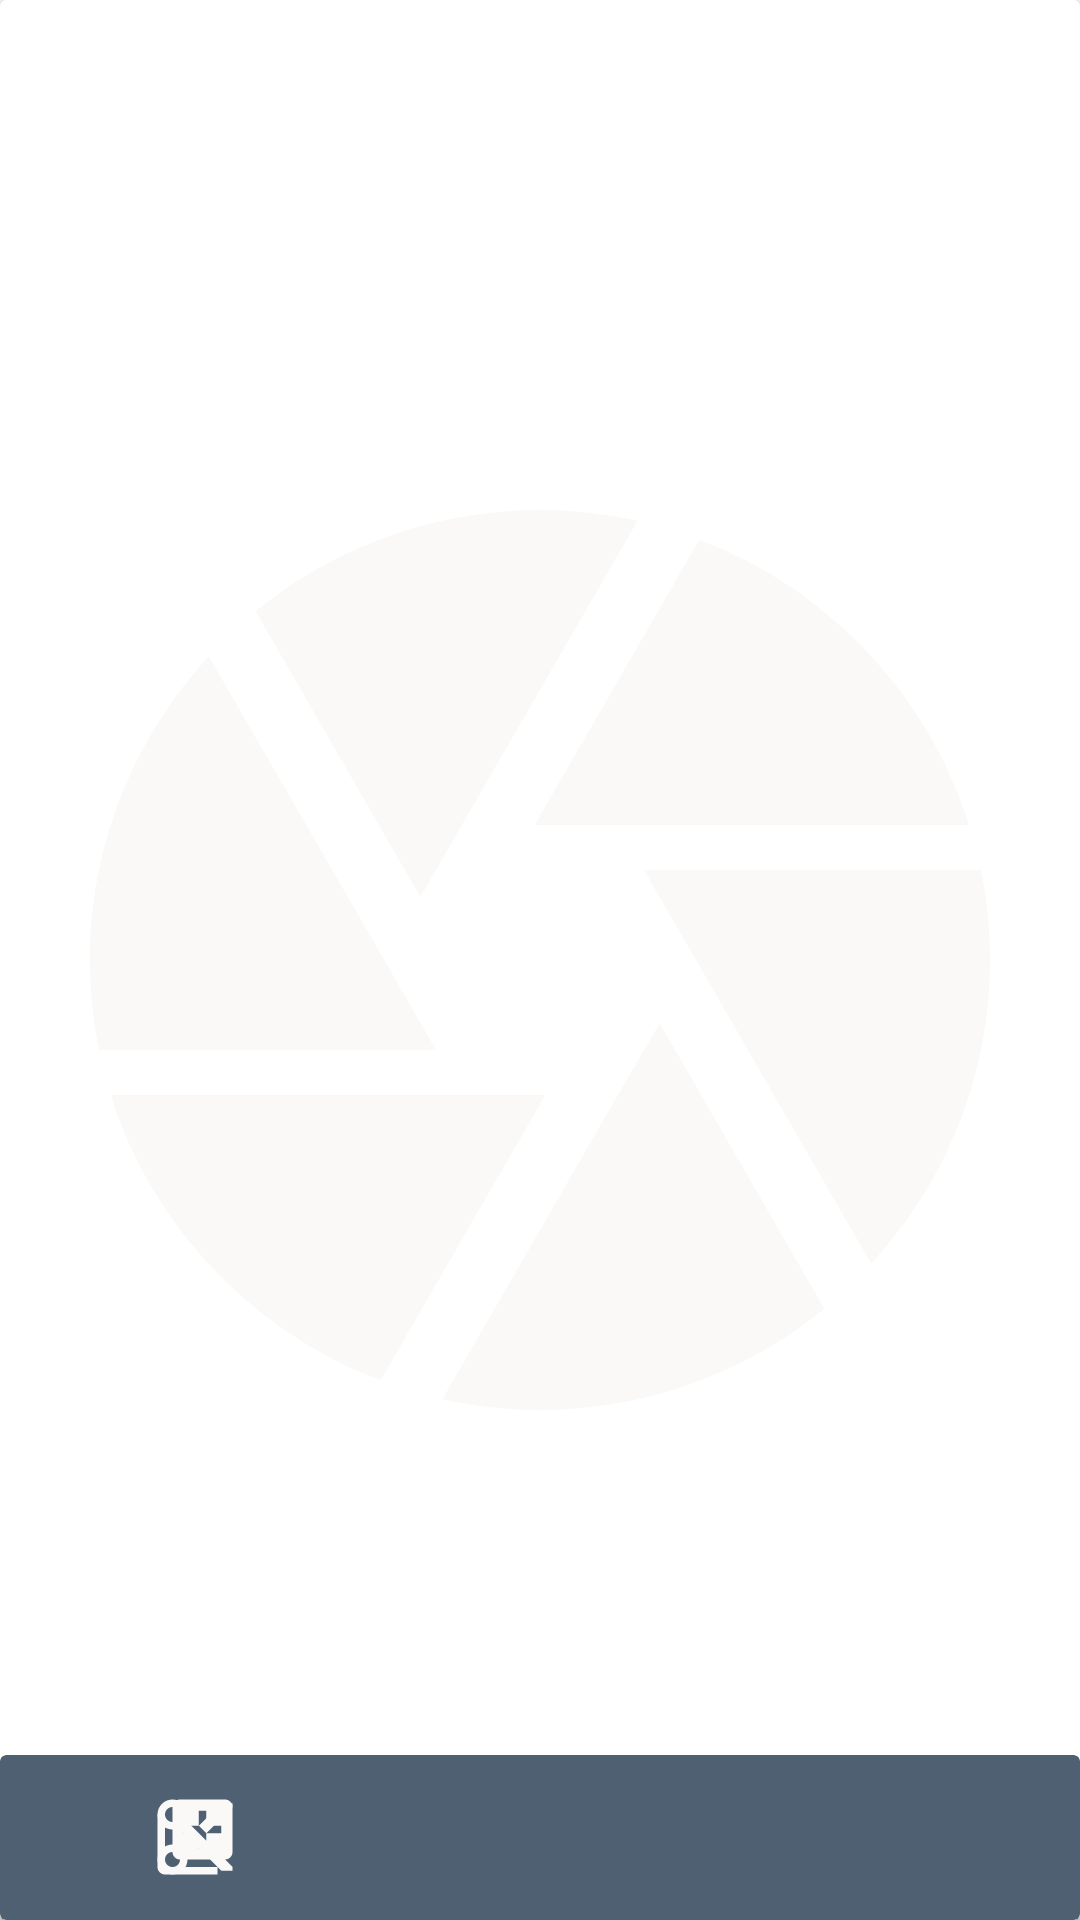

Reconstruct the res/layout file that produces this screen, plus the resources it refers to.
<!-- AndroidManifest.xml: application theme Theme.Waikiki -->
<!-- res/layout/fragment_photo.xml -->
<?xml version="1.0" encoding="utf-8"?>
<androidx.constraintlayout.widget.ConstraintLayout xmlns:android="http://schemas.android.com/apk/res/android"
    xmlns:app="http://schemas.android.com/apk/res-auto"
    xmlns:tools="http://schemas.android.com/tools"
    android:id="@+id/photo_ui_container"
    android:layout_width="match_parent"
    android:layout_height="match_parent">

    <androidx.cardview.widget.CardView
        android:id="@+id/cardView"
        android:layout_width="match_parent"
        android:layout_height="match_parent"
        app:layout_constraintBottom_toBottomOf="parent"
        app:layout_constraintEnd_toEndOf="parent"
        app:layout_constraintStart_toStartOf="parent"
        app:layout_constraintTop_toTopOf="parent">

        <ImageView
            android:id="@+id/imageView"
            android:layout_width="match_parent"
            android:layout_height="match_parent"
            android:layout_gravity="center"
            app:srcCompat="@drawable/camera" />

    </androidx.cardview.widget.CardView>

    <androidx.cardview.widget.CardView
        android:id="@+id/bottomBar"
        android:layout_width="match_parent"
        android:layout_height="55dp"
        app:cardBackgroundColor="@color/appbar"
        app:layout_constraintBottom_toBottomOf="parent"
        app:layout_constraintEnd_toEndOf="parent"
        app:layout_constraintStart_toStartOf="parent">

        <ImageView
            android:id="@+id/buttonAdd"
            android:layout_width="30dp"
            android:layout_height="30dp"
            android:layout_gravity="center_vertical"
            android:layout_marginLeft="50dp"
            app:srcCompat="@drawable/add_to_photos" />

        <ImageView
            android:id="@+id/buttonRemove"
            android:layout_width="30dp"
            android:layout_height="30dp"
            android:layout_gravity="center_vertical"
            android:layout_marginLeft="50dp"
            app:srcCompat="@drawable/content_cut" />

        <ImageView
            android:id="@+id/buttonShare"
            android:layout_width="30dp"
            android:layout_height="30dp"
            android:layout_gravity="center"
            app:srcCompat="@drawable/ic_share" />

        <ImageView
            android:id="@+id/buttonDel"
            android:layout_width="30dp"
            android:layout_height="30dp"
            android:layout_gravity="center_vertical|end"
            android:layout_marginEnd="50dp"
            app:srcCompat="@drawable/ic_delete" />

    </androidx.cardview.widget.CardView>

</androidx.constraintlayout.widget.ConstraintLayout>
<!-- resources referenced by this layout -->
<resources>
  <color name="appbar">#4F6073</color>
  <!-- drawable add_to_photos (drawable) -->
  <vector android:height="24dp" android:tint="#FAF9F8"
      android:viewportHeight="24" android:viewportWidth="24"
      android:width="24dp" xmlns:android="http://schemas.android.com/apk/res/android">
      <path android:fillColor="@android:color/white" android:pathData="M4,6L2,6v14c0,1.1 0.9,2 2,2h14v-2L4,20L4,6zM20,2L8,2c-1.1,0 -2,0.9 -2,2v12c0,1.1 0.9,2 2,2h12c1.1,0 2,-0.9 2,-2L22,4c0,-1.1 -0.9,-2 -2,-2zM19,11h-4v4h-2v-4L9,11L9,9h4L13,5h2v4h4v2z"/>
  </vector>
  <!-- drawable camera (drawable) -->
  <vector android:height="24dp" android:tint="#FAF9F8"
      android:viewportHeight="24" android:viewportWidth="24"
      android:width="24dp" xmlns:android="http://schemas.android.com/apk/res/android">
      <path android:fillColor="@android:color/white" android:pathData="M9.4,10.5l4.77,-8.26C13.47,2.09 12.75,2 12,2c-2.4,0 -4.6,0.85 -6.32,2.25l3.66,6.35 0.06,-0.1zM21.54,9c-0.92,-2.92 -3.15,-5.26 -6,-6.34L11.88,9h9.66zM21.8,10h-7.49l0.29,0.5 4.76,8.25C21,16.97 22,14.61 22,12c0,-0.69 -0.07,-1.35 -0.2,-2zM8.54,12l-3.9,-6.75C3.01,7.03 2,9.39 2,12c0,0.69 0.07,1.35 0.2,2h7.49l-1.15,-2zM2.46,15c0.92,2.92 3.15,5.26 6,6.34L12.12,15L2.46,15zM13.73,15l-3.9,6.76c0.7,0.15 1.42,0.24 2.17,0.24 2.4,0 4.6,-0.85 6.32,-2.25l-3.66,-6.35 -0.93,1.6z"/>
  </vector>
  <!-- drawable content_cut (drawable) -->
  <vector android:height="24dp" android:tint="#FAF9F8"
      android:viewportHeight="24" android:viewportWidth="24"
      android:width="24dp" xmlns:android="http://schemas.android.com/apk/res/android">
      <path android:fillColor="@android:color/white" android:pathData="M9.64,7.64c0.23,-0.5 0.36,-1.05 0.36,-1.64 0,-2.21 -1.79,-4 -4,-4S2,3.79 2,6s1.79,4 4,4c0.59,0 1.14,-0.13 1.64,-0.36L10,12l-2.36,2.36C7.14,14.13 6.59,14 6,14c-2.21,0 -4,1.79 -4,4s1.79,4 4,4 4,-1.79 4,-4c0,-0.59 -0.13,-1.14 -0.36,-1.64L12,14l7,7h3v-1L9.64,7.64zM6,8c-1.1,0 -2,-0.89 -2,-2s0.9,-2 2,-2 2,0.89 2,2 -0.9,2 -2,2zM6,20c-1.1,0 -2,-0.89 -2,-2s0.9,-2 2,-2 2,0.89 2,2 -0.9,2 -2,2zM12,12.5c-0.28,0 -0.5,-0.22 -0.5,-0.5s0.22,-0.5 0.5,-0.5 0.5,0.22 0.5,0.5 -0.22,0.5 -0.5,0.5zM19,3l-6,6 2,2 7,-7L22,3z"/>
  </vector>
  <style name="Theme.Waikiki" parent="Theme.MaterialComponents.DayNight.DarkActionBar">
          
          <item name="colorPrimary">@color/purple_500</item>
          <item name="colorPrimaryVariant">@color/purple_700</item>
          <item name="colorOnPrimary">@color/white</item>
          
          <item name="colorSecondary">@color/teal_700</item>
          <item name="colorSecondaryVariant">@color/teal_700</item>
          <item name="colorOnSecondary">@color/black</item>
          
          <item name="android:statusBarColor" tools:targetApi="l">?attr/colorPrimaryVariant</item>
          
          <item name="windowActionBar">false</item>
          <item name="windowNoTitle">true</item>
      </style>
  <color name="purple_500">#FF6200EE</color>
  <color name="purple_700">#FF3700B3</color>
  <color name="white">#FFFFFFFF</color>
  <color name="teal_700">#FF018786</color>
  <color name="black">#FF000000</color>
</resources>
